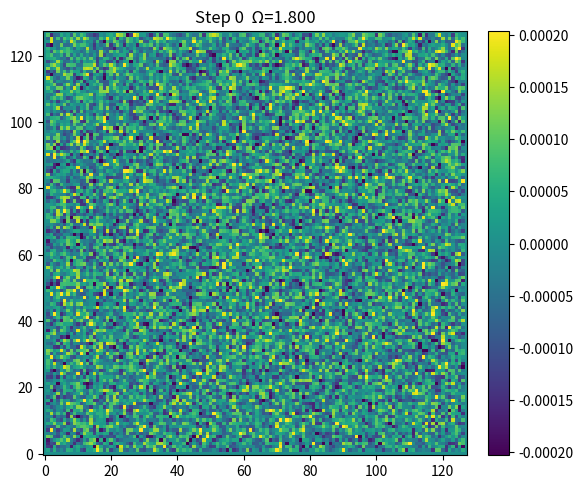
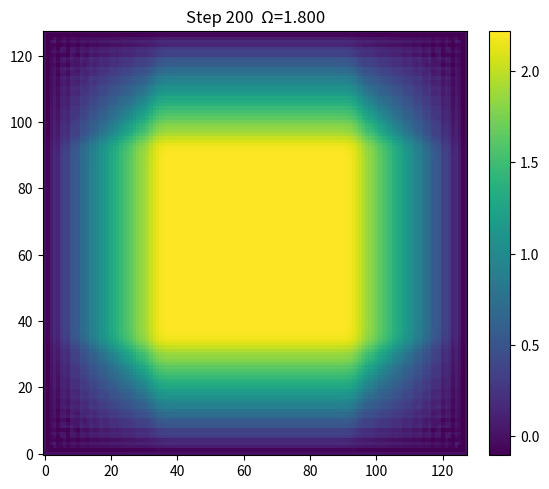
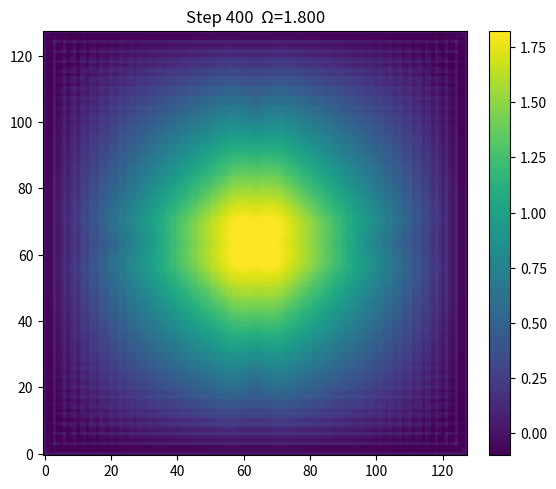
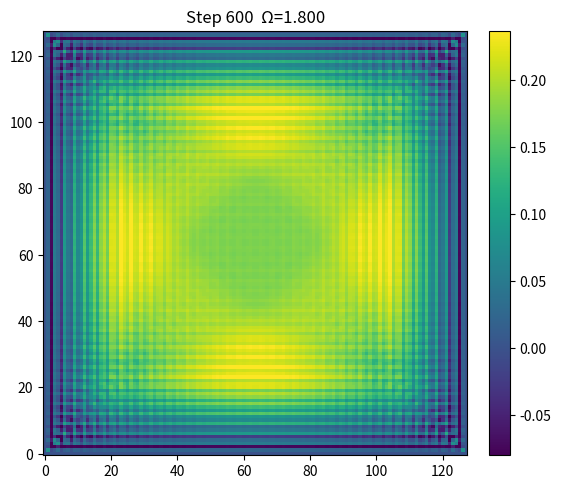
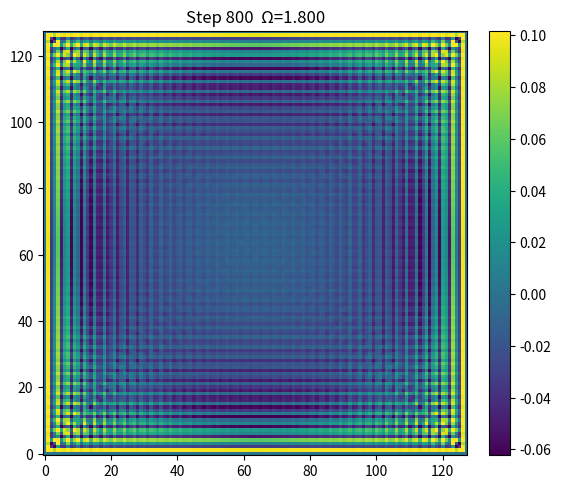
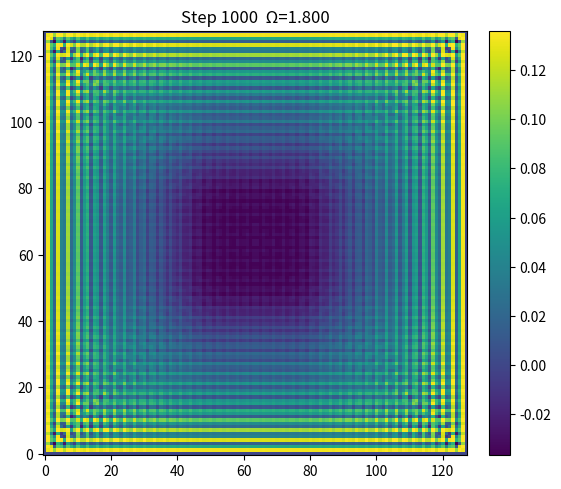
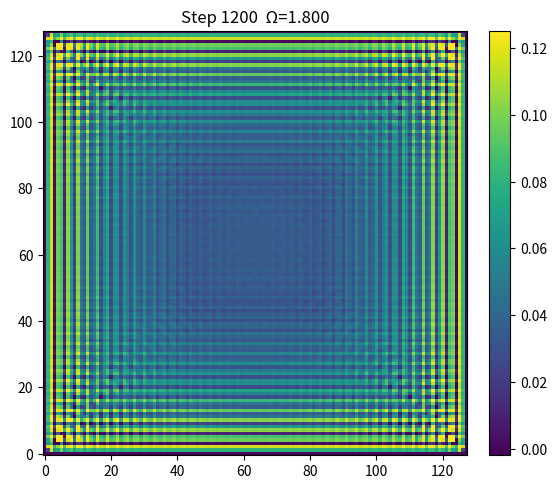
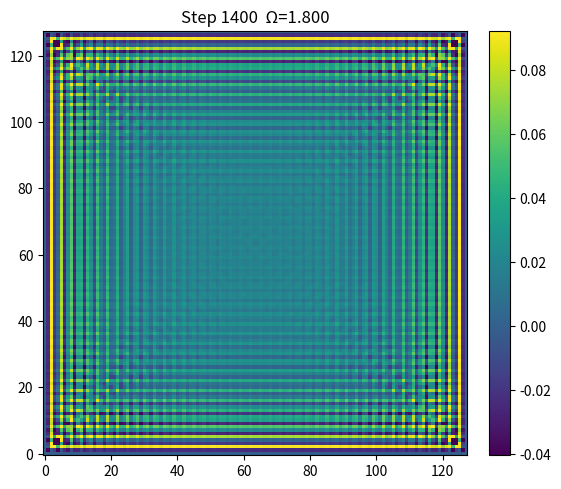
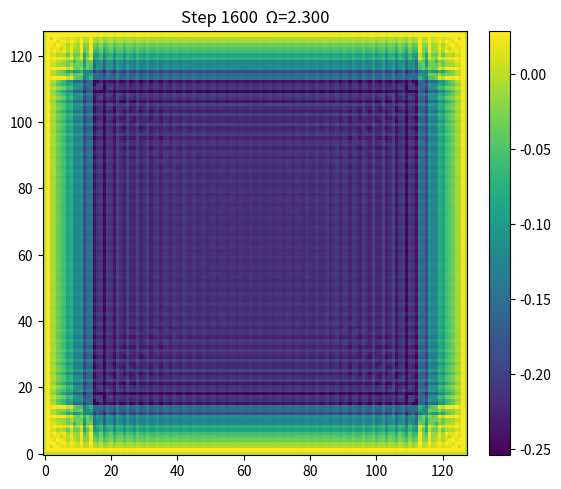
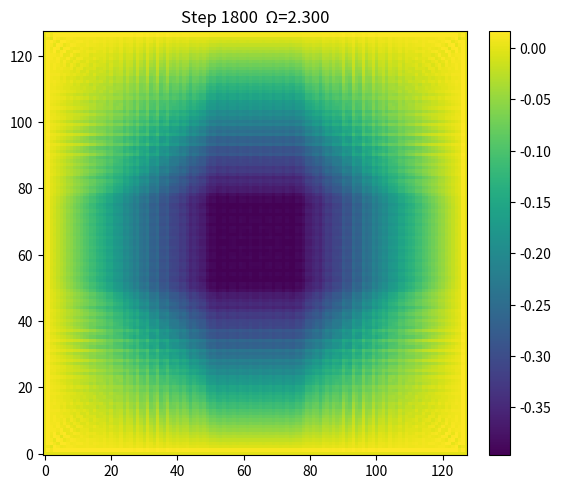
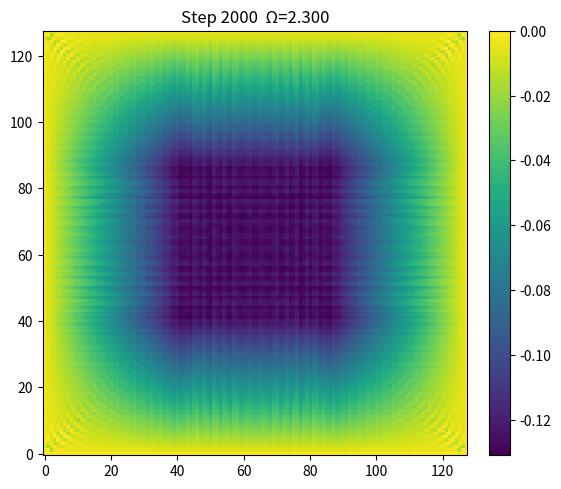
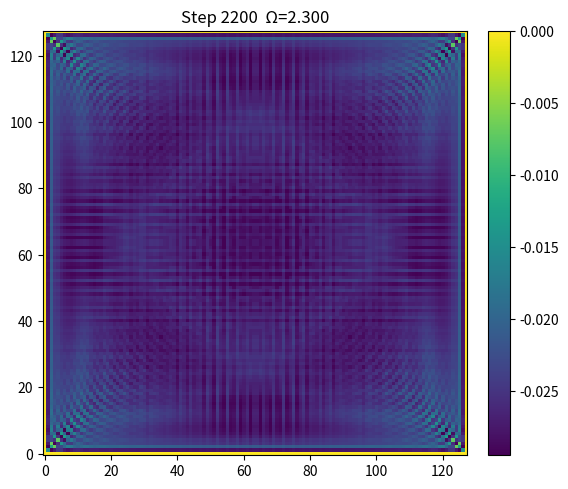
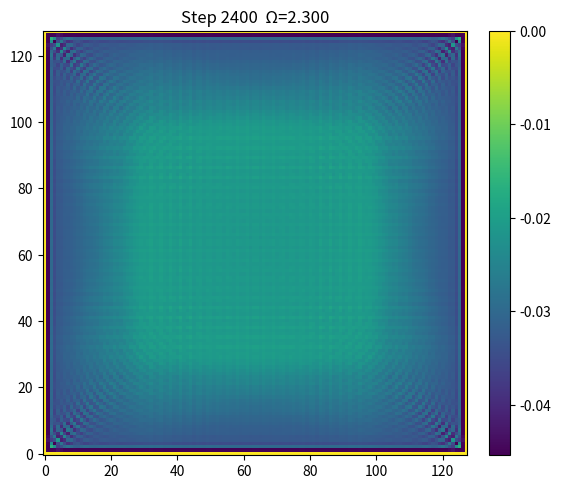
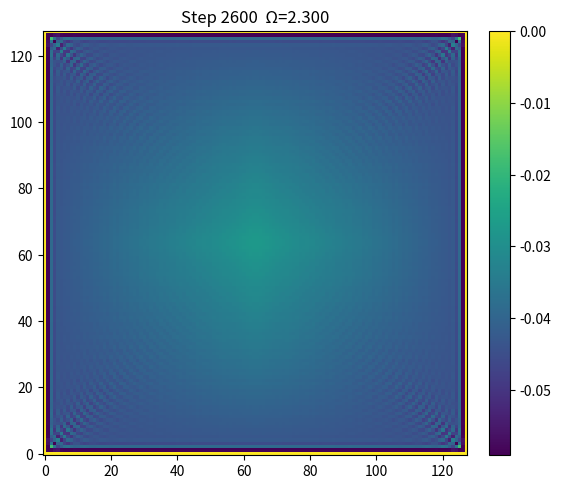
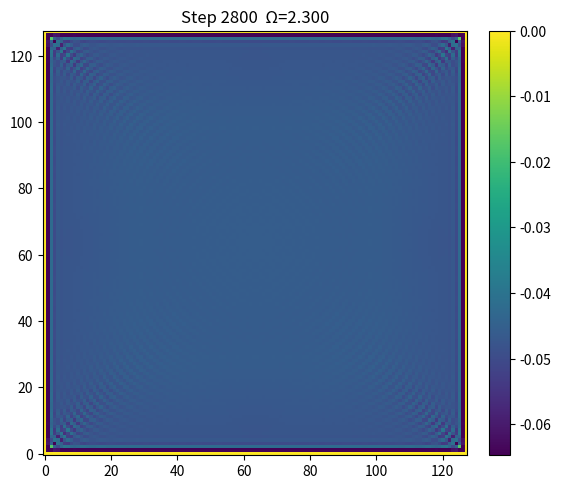
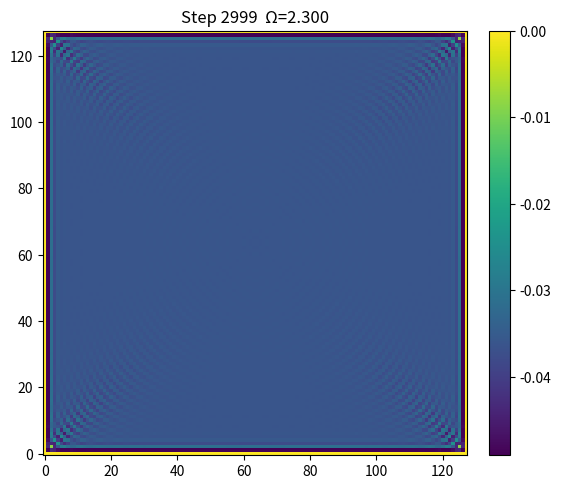

The matplotlib source for these figures, in order:
#!/usr/bin/env python3
"""
Chladni-Cosmology Toy (stable integrator)
-----------------------------------------
- 2D damped, driven membrane with fixed edges (u=0 on boundary)
- Stable velocity-position (leapfrog-like) update with Rayleigh damping
- Optional hyperviscosity term to kill high-frequency blowups
- Frequency can switch mid-run to emulate a "mode shift"

Outputs:
  figs/pattern_*.png
  outputs/dominant_spacing.csv
  outputs/spacing_vs_time.png
  outputs/run_config.json
"""

import argparse, os, json, numpy as np
import matplotlib.pyplot as plt

def radial_power_spectrum(img):
    # Normalize to avoid FFT overflow and remove DC
    X = np.nan_to_num(img - np.nanmean(img))
    std = np.nanstd(X)
    if std > 0: X = X / std
    F = np.fft.fftshift(np.fft.fft2(X))
    P = np.abs(F)**2
    ny, nx = X.shape
    cy, cx = ny//2, nx//2
    Y, Xc = np.ogrid[:ny, :nx]
    r = np.sqrt((Y-cy)**2 + (Xc-cx)**2).astype(np.int32)
    bc = np.bincount(r.ravel())
    bc[bc==0] = 1
    Pr = np.bincount(r.ravel(), P.ravel()) / bc
    return np.arange(Pr.size), Pr

def laplacian(Z, dx):
    L = np.zeros_like(Z)
    L[1:-1,1:-1] = (Z[1:-1,2:] + Z[1:-1,:-2] + Z[2:,1:-1] + Z[:-2,1:-1] - 4.0*Z[1:-1,1:-1]) / (dx*dx)
    return L

def main():
    ap = argparse.ArgumentParser()
    ap.add_argument('--N', type=int, default=128)
    ap.add_argument('--steps', type=int, default=3000)
    ap.add_argument('--save-every', type=int, default=200)
    ap.add_argument('--c', type=float, default=1.0)          # wave speed
    ap.add_argument('--dt', type=float, default=None)        # time step
    ap.add_argument('--dx', type=float, default=1.0)         # spatial step
    ap.add_argument('--gamma', type=float, default=0.05)     # Rayleigh damping on velocity
    ap.add_argument('--nu', type=float, default=0.001)       # hyperviscosity on velocity (0 = off)
    ap.add_argument('--A', type=float, default=0.25)         # drive amplitude
    ap.add_argument('--freq1', type=float, default=1.8)
    ap.add_argument('--freq2', type=float, default=2.3)
    ap.add_argument('--switch-step', type=int, default=1500) # None -> no switch
    ap.add_argument('--seed', type=int, default=0)
    args = ap.parse_args()

    np.random.seed(args.seed)
    os.makedirs('figs', exist_ok=True)
    os.makedirs('outputs', exist_ok=True)

    N, dx, c = args.N, args.dx, args.c
    gamma, nu, A = args.gamma, args.nu, args.A
    steps, save_every = args.steps, args.save_every
    freq1, freq2 = args.freq1, args.freq2
    switch_step = args.switch_step

    # CFL safety for 2D wave eq: dt <= dx / (sqrt(2)*c). Choose conservative factor.
    if args.dt is None:
        dt = 0.25 * dx / (np.sqrt(2.0) * max(1e-12, c))
    else:
        dt = args.dt

    # Fields
    u  = np.zeros((N, N), dtype=np.float64)   # displacement
    v  = np.zeros_like(u)                     # velocity

    # Tiny symmetry-breaking noise
    u += 1e-4*np.random.randn(N, N)

    def omega(step):
        return freq2 if (switch_step is not None and step >= switch_step) else freq1

    spacing_log = []

    for step in range(steps):
        t = step * dt
        Om = omega(step)
        drive = A * np.sin(Om * t)  # spatially uniform drive

        # Compute Laplacians
        Lu = laplacian(u, dx)

        # Velocity update (Rayleigh damped + hyperviscosity on v)
        v = (1.0 - gamma*dt) * v + dt*(c*c * Lu + drive)
        if nu > 0.0:
            Lv = laplacian(v, dx)
            v += dt * nu * Lv

        # Position update
        u = u + dt * v

        # Enforce fixed boundaries
        u[0,:]=u[-1,:]=u[:,0]=u[:,-1]=0.0
        v[0,:]=v[-1,:]=v[:,0]=v[:,-1]=0.0

        # Save figures and metrics
        if (step % save_every == 0) or (step == steps-1):
            U = np.nan_to_num(u.copy())
            # Robust color scale to avoid overflow warnings
            lo, hi = np.percentile(U, 1), np.percentile(U, 99)
            if not np.isfinite(lo): lo = -1.0
            if not np.isfinite(hi): hi = 1.0
            if hi <= lo: hi = lo + 1e-6

            fig = plt.figure(figsize=(6,5), dpi=120)
            im = plt.imshow(U, origin='lower', interpolation='nearest', vmin=lo, vmax=hi)
            plt.title(f"Step {step}  Ω={Om:.3f}")
            plt.colorbar(im, fraction=0.046, pad=0.04)
            plt.tight_layout()
            plt.savefig(f"figs/pattern_{step:06d}.png")
            plt.close(fig)

            # Dominant spacing via radial spectrum
            r, Pr = radial_power_spectrum(U)
            if Pr.size > 5:
                k_peak = int(np.argmax(Pr[5:]) + 5)
            else:
                k_peak = int(np.argmax(Pr))
            spacing = (N / max(1, k_peak)) * dx
            spacing_log.append((step, int(k_peak), float(spacing)))

    # Save logs
    import csv
    with open('outputs/dominant_spacing.csv', 'w', newline='') as f:
        w = csv.writer(f)
        w.writerow(['step','k_peak','spacing_est_dx_units'])
        w.writerows(spacing_log)

    with open('outputs/run_config.json', 'w') as f:
        json.dump({
            'N': N, 'steps': steps, 'save_every': save_every,
            'c': c, 'dt': dt, 'dx': dx, 'gamma': gamma, 'nu': nu,
            'A': A, 'freq1': freq1, 'freq2': freq2, 'switch_step': switch_step
        }, f, indent=2)

    # Plot spacing vs time
    if spacing_log:
        steps_arr = np.array([s for s,_,_ in spacing_log], dtype=float)
        spacing_arr = np.array([sp for _,_,sp in spacing_log], dtype=float)
        fig = plt.figure(figsize=(6,4), dpi=120)
        plt.plot(steps_arr, spacing_arr, lw=2)
        plt.xlabel('Step')
        plt.ylabel('Dominant node spacing (dx units)')
        plt.title('Dominant spacing vs. time')
        plt.tight_layout()
        plt.savefig('outputs/spacing_vs_time.png')
        plt.close(fig)

if __name__ == "__main__":
    main()
